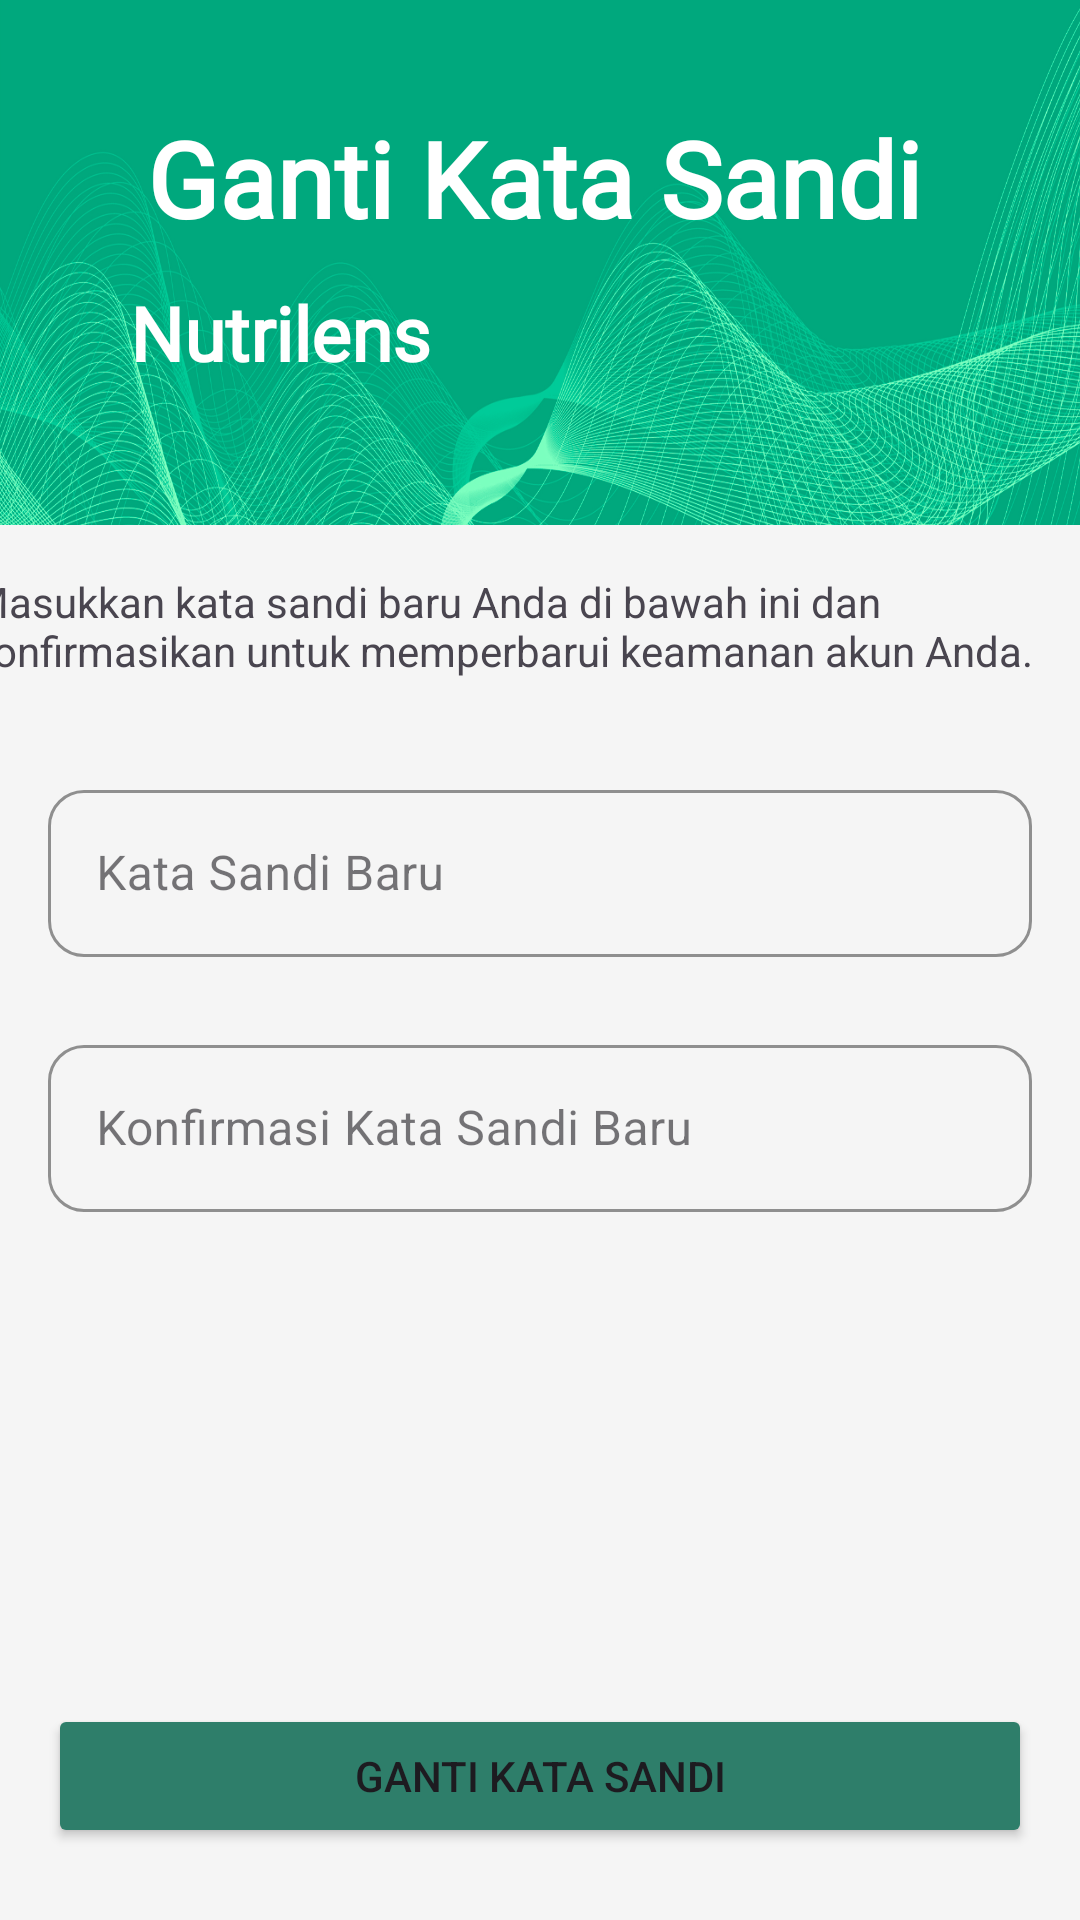

Produce the Android XML layout that renders to this screen, including the resource entries it uses.
<!-- AndroidManifest.xml: application theme Base.Theme.LoginWithAnimation -->
<!-- res/layout/fragment_password.xml -->
<?xml version="1.0" encoding="utf-8"?>
<androidx.constraintlayout.widget.ConstraintLayout xmlns:android="http://schemas.android.com/apk/res/android"
    xmlns:app="http://schemas.android.com/apk/res-auto"
    xmlns:tools="http://schemas.android.com/tools"
    android:layout_width="match_parent"
    android:layout_height="match_parent"
    android:background="#F5F5F5"
    tools:context=".view.settings.password.PasswordFragment">

    
    <androidx.constraintlayout.widget.ConstraintLayout
        android:id="@+id/headerLayout"
        android:layout_width="match_parent"
        android:layout_height="175dp"
        android:background="@drawable/header_background"
        android:orientation="horizontal"
        android:padding="16dp"
        app:layout_constraintEnd_toEndOf="parent"
        app:layout_constraintStart_toStartOf="parent"
        app:layout_constraintTop_toTopOf="parent">

        <TextView
            android:id="@+id/tv_dicoding"
            android:layout_width="323dp"
            android:layout_height="54dp"
            android:layout_marginTop="20dp"
            android:fontFamily="@font/roboto_black"
            android:text="@string/change_password"
            android:textAlignment="center"
            android:textColor="@color/white"
            android:textSize="35sp"
            android:textStyle="bold"
            app:layout_constraintEnd_toEndOf="parent"
            app:layout_constraintHorizontal_bias="0.163"
            app:layout_constraintStart_toStartOf="parent"
            app:layout_constraintTop_toTopOf="parent" />

        <TextView
            android:id="@+id/appNameTextView"
            android:layout_width="wrap_content"
            android:layout_height="wrap_content"
            android:layout_marginTop="4dp"
            android:layout_marginEnd="196dp"
            android:fontFamily="@font/roboto_black"
            android:text="@string/app_name"
            android:textColor="@android:color/white"
            android:textSize="25sp"
            android:textStyle="bold"
            app:layout_constraintEnd_toEndOf="@+id/tv_dicoding"
            app:layout_constraintTop_toBottomOf="@+id/tv_dicoding" />

    </androidx.constraintlayout.widget.ConstraintLayout>

    <androidx.constraintlayout.widget.ConstraintLayout
        android:layout_width="match_parent"
        android:layout_height="0dp"
        app:layout_constraintBottom_toBottomOf="parent"
        app:layout_constraintTop_toBottomOf="@id/headerLayout">

        
        <TextView
            android:id="@+id/tvExplanationPassword"
            android:layout_width="380dp"
            android:layout_height="43dp"
            android:layout_marginTop="16dp"
            android:text="@string/enter_your_new_password_below_and_confirm_it_to_update_your_account_security"
            android:textSize="14sp"
            app:layout_constraintEnd_toEndOf="parent"
            app:layout_constraintHorizontal_bias="0.493"
            app:layout_constraintStart_toStartOf="parent"
            app:layout_constraintTop_toTopOf="parent" />

        <com.google.android.material.textfield.TextInputLayout
            android:id="@+id/tilNewPassword"
            style="@style/Widget.MaterialComponents.TextInputLayout.OutlinedBox.Rounded"
            android:layout_width="0dp"
            android:layout_height="wrap_content"
            android:layout_marginStart="16dp"
            android:layout_marginTop="24dp"
            android:layout_marginEnd="16dp"
            app:layout_constraintEnd_toEndOf="parent"
            app:layout_constraintStart_toStartOf="parent"
            app:layout_constraintTop_toBottomOf="@id/tvExplanationPassword">

            <com.google.android.material.textfield.TextInputEditText
                android:id="@+id/etNewPassword"
                android:layout_width="match_parent"
                android:layout_height="wrap_content"
                android:hint="@string/new_password"
                android:inputType="textPassword" />
        </com.google.android.material.textfield.TextInputLayout>

        
        <com.google.android.material.textfield.TextInputLayout
            android:id="@+id/tilConfirmNewPassword"
            style="@style/Widget.MaterialComponents.TextInputLayout.OutlinedBox.Rounded"
            android:layout_width="0dp"
            android:layout_height="wrap_content"
            android:layout_marginStart="16dp"
            android:layout_marginTop="24dp"
            android:layout_marginEnd="16dp"
            app:layout_constraintEnd_toEndOf="parent"
            app:layout_constraintStart_toStartOf="parent"
            app:layout_constraintTop_toBottomOf="@id/tilNewPassword">

            <com.google.android.material.textfield.TextInputEditText
                android:id="@+id/etConfirmNewPassword"
                android:layout_width="match_parent"
                android:layout_height="wrap_content"
                android:hint="@string/confirm_new_password"
                android:inputType="textPassword" />
        </com.google.android.material.textfield.TextInputLayout>

        
        <Button
            android:id="@+id/btnUpdatePassword"
            android:layout_width="0dp"
            android:layout_height="wrap_content"
            android:layout_marginStart="16dp"
            android:layout_marginEnd="16dp"
            android:layout_marginBottom="24dp"
            android:backgroundTint="@color/green"
            android:text="@string/update_password"
            app:layout_constraintBottom_toBottomOf="parent"
            app:layout_constraintEnd_toEndOf="parent"
            app:layout_constraintStart_toStartOf="parent" />

    </androidx.constraintlayout.widget.ConstraintLayout>
</androidx.constraintlayout.widget.ConstraintLayout>
<!-- resources referenced by this layout -->
<resources>
  <color name="green">#2E7E6A</color>
  <color name="white">#FFFFFF</color>
  <!-- drawable header_background (drawable) -->
  <?xml version="1.0" encoding="utf-8"?>
  <layer-list xmlns:android="http://schemas.android.com/apk/res/android">
      <item>
          <bitmap
              android:gravity="fill"
              android:src="@drawable/texture" />
      </item>
      <item>
          <shape>
              <corners
                  android:bottomLeftRadius="32dp"
                  android:bottomRightRadius="32dp" />
          </shape>
      </item>
  </layer-list>
  <string name="app_name">Nutrilens</string>
  <string name="change_password">Ganti Kata Sandi</string>
  <string name="confirm_new_password">Konfirmasi Kata Sandi Baru</string>
  <string name="enter_your_new_password_below_and_confirm_it_to_update_your_account_security">Masukkan kata sandi baru Anda di bawah ini dan konfirmasikan untuk memperbarui keamanan akun Anda.</string>
  <string name="new_password">Kata Sandi Baru</string>
  <string name="update_password">Ganti Kata Sandi</string>
  <style name="Widget.MaterialComponents.TextInputLayout.OutlinedBox.Rounded" parent="Widget.MaterialComponents.TextInputLayout.OutlinedBox">
          <item name="boxBackgroundMode">outline</item>
          <item name="boxCornerRadiusTopStart">12dp</item>
          <item name="boxCornerRadiusTopEnd">12dp</item>
          <item name="boxCornerRadiusBottomStart">12dp</item>
          <item name="boxCornerRadiusBottomEnd">12dp</item>
          <item name="boxStrokeColor">@color/green</item>
      </style>
  <style name="Base.Theme.LoginWithAnimation" parent="Theme.Material3.Light.NoActionBar">
          
          
          <item name="android:statusBarColor">@android:color/transparent</item>
          <item name="android:navigationBarColor">@android:color/black</item>
      </style>
  <!-- drawable texture: png bitmap (drawable, 973816 bytes) -->
</resources>
